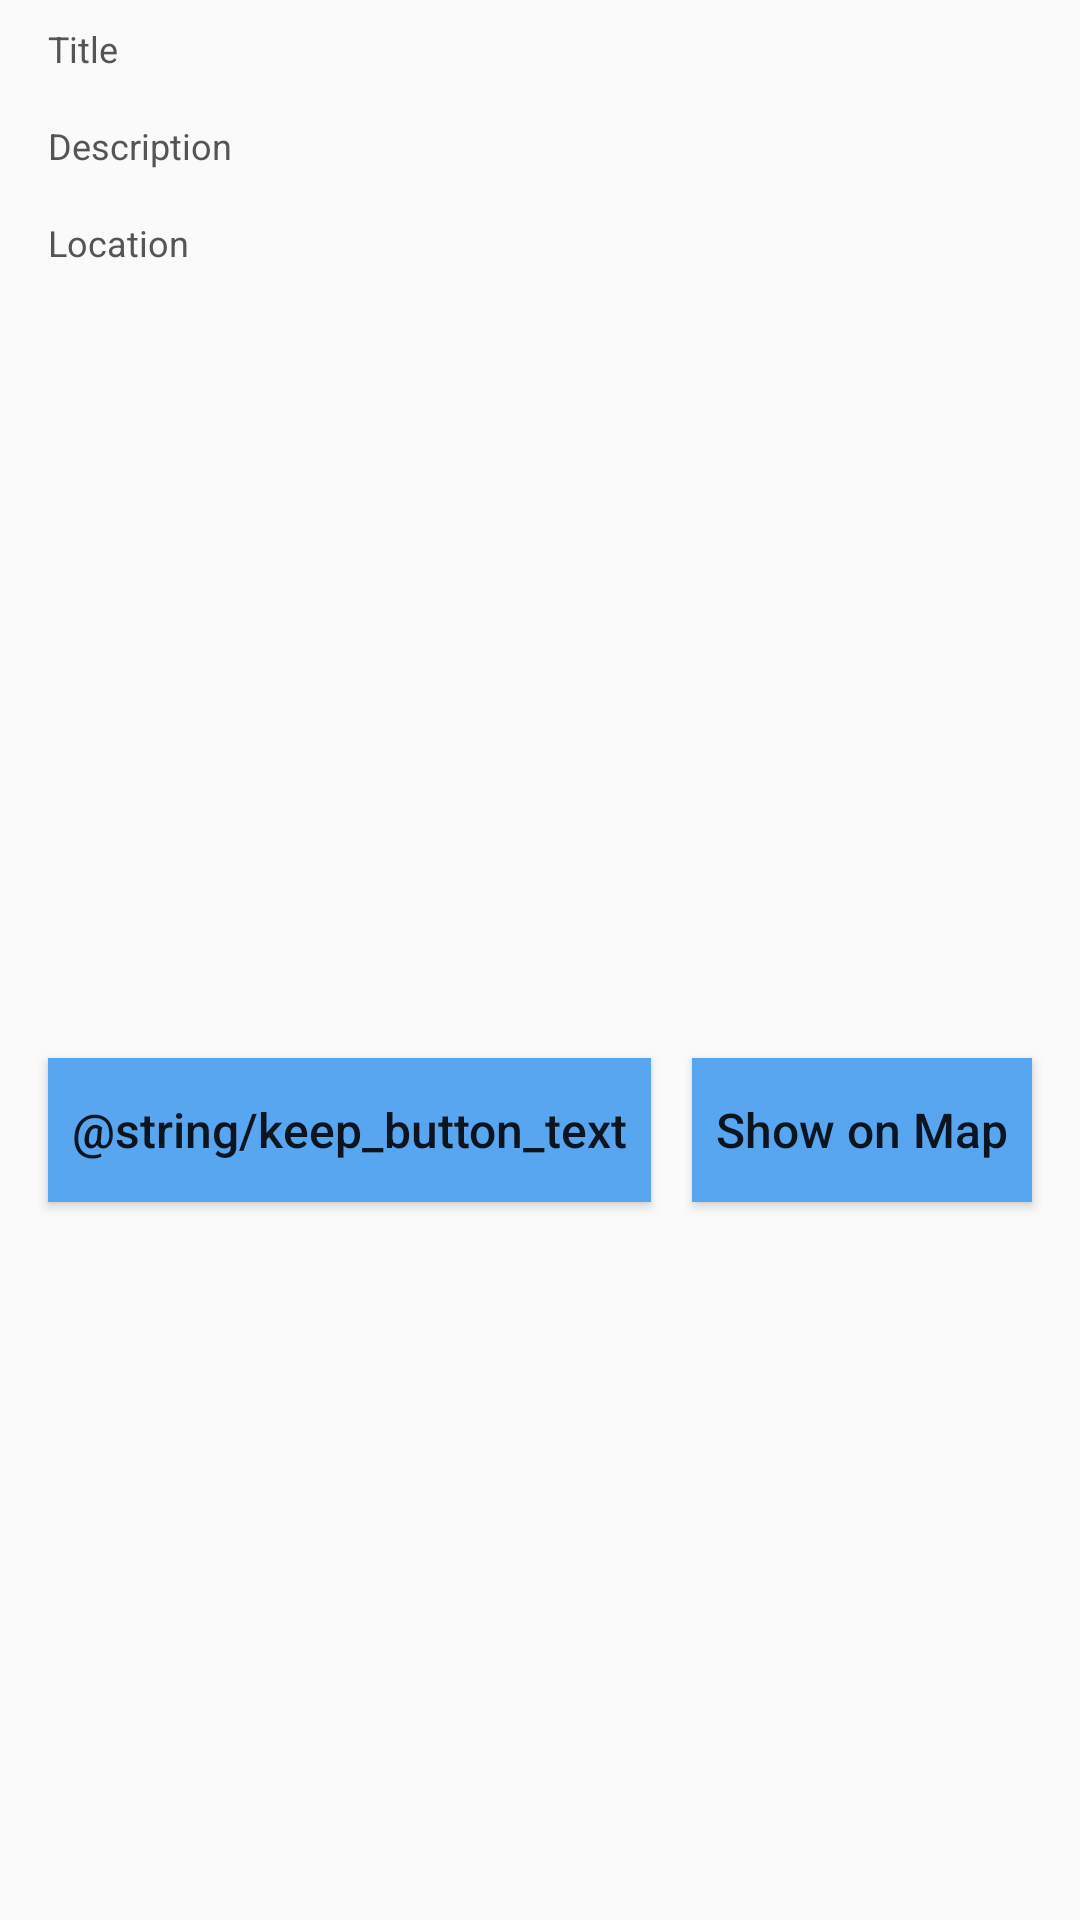

Reconstruct the res/layout file that produces this screen, plus the resources it refers to.
<!-- AndroidManifest.xml: application theme AppTheme -->
<!-- res/layout/reminder_description_layout.xml -->
<?xml version="1.0" encoding="utf-8"?>

<androidx.constraintlayout.widget.ConstraintLayout xmlns:android="http://schemas.android.com/apk/res/android"
    xmlns:app="http://schemas.android.com/apk/res-auto"
    xmlns:tools="http://schemas.android.com/tools"
    android:layout_width="match_parent"
    android:layout_height="wrap_content"
    android:layout_margin="16dp"
    android:background="@color/colorAccentTransparent">

    <TextView
        android:id="@+id/titleLabel"
        style="@style/RegularTextStyleLight"
        android:layout_width="wrap_content"
        android:layout_height="wrap_content"
        android:layout_marginStart="16dp"
        android:layout_marginLeft="16dp"
        android:layout_marginTop="8dp"
        android:text="@string/title_label_text"
        app:layout_constraintStart_toStartOf="parent"
        app:layout_constraintTop_toTopOf="parent" />

    <TextView
        android:id="@+id/titleText"
        style="@style/RegularTextStyle"
        android:layout_width="0dp"
        android:layout_height="wrap_content"
        android:layout_marginStart="@dimen/start_margin"
        android:layout_marginLeft="@dimen/start_margin"
        android:layout_marginEnd="16dp"
        android:layout_marginRight="16dp"
        app:layout_constraintBaseline_toBaselineOf="@+id/titleLabel"
        app:layout_constraintEnd_toEndOf="parent"
        app:layout_constraintStart_toStartOf="parent"
        tools:text="Title1" />

    <TextView
        android:id="@+id/descriptionLabel"
        style="@style/RegularTextStyleLight"
        android:layout_width="wrap_content"
        android:layout_height="wrap_content"
        android:layout_marginStart="16dp"
        android:layout_marginLeft="16dp"
        android:layout_marginTop="16dp"
        android:text="@string/description_label_text"
        app:layout_constraintStart_toStartOf="parent"
        app:layout_constraintTop_toBottomOf="@+id/titleLabel" />

    <TextView
        style="@style/RegularTextStyle"
        android:id="@+id/descriptionText"
        android:layout_width="0dp"
        android:layout_height="wrap_content"
        android:layout_marginStart="@dimen/start_margin"
        android:layout_marginLeft="@dimen/start_margin"
        android:layout_marginEnd="16dp"
        android:layout_marginRight="16dp"
        tools:text="Description"
        app:layout_constraintBaseline_toBaselineOf="@+id/descriptionLabel"
        app:layout_constraintEnd_toEndOf="parent"
        app:layout_constraintStart_toStartOf="parent" />

    <TextView
        style="@style/RegularTextStyleLight"
        android:id="@+id/locationLabel"
        android:layout_width="wrap_content"
        android:layout_height="wrap_content"
        android:layout_marginStart="16dp"
        android:layout_marginLeft="16dp"
        android:layout_marginTop="16dp"
        android:text="@string/location_label_text"
        app:layout_constraintStart_toStartOf="parent"
        app:layout_constraintTop_toBottomOf="@+id/descriptionLabel" />

    <TextView
        android:id="@+id/locationText"
        style="@style/RegularTextStyle"
        android:layout_width="0dp"
        android:layout_height="wrap_content"
        android:layout_marginStart="@dimen/start_margin"
        android:layout_marginLeft="@dimen/start_margin"
        android:layout_marginEnd="16dp"
        android:layout_marginRight="16dp"
        app:layout_constraintBaseline_toBaselineOf="@+id/locationLabel"
        app:layout_constraintEnd_toEndOf="parent"
        app:layout_constraintStart_toStartOf="parent"
        tools:text="Location" />

    <Button
        android:id="@+id/KeepReminderButton"
        style="@style/ButtonStyle"
        android:layout_width="wrap_content"
        android:layout_height="wrap_content"
        android:layout_marginStart="16dp"
        android:layout_marginLeft="16dp"
        android:layout_marginTop="32dp"
        android:layout_marginBottom="8dp"
        android:padding="8dp"
        android:text="@string/keep_button_text"
        app:layout_constraintBottom_toBottomOf="parent"
        app:layout_constraintStart_toStartOf="parent"
        app:layout_constraintTop_toBottomOf="@+id/locationLabel" />

    <Button
        android:id="@+id/showOnMapButton"
        style="@style/ButtonStyle"
        android:padding="8dp"
        android:layout_width="wrap_content"
        android:layout_height="wrap_content"
        android:layout_marginEnd="16dp"
        android:layout_marginRight="16dp"
        android:text="@string/show_on_map_button_text"
        app:layout_constraintBaseline_toBaselineOf="@+id/KeepReminderButton"
        app:layout_constraintEnd_toEndOf="parent" />
</androidx.constraintlayout.widget.ConstraintLayout>
<!-- resources referenced by this layout -->
<resources>
  <dimen name="start_margin">10dp</dimen>
  <string name="description_label_text">Description</string>
  <string name="location_label_text">Location</string>
  <string name="show_on_map_button_text">Show on Map</string>
  <string name="title_label_text">Title</string>
  <style name="ButtonStyle">
          <item name="android:background">@color/primaryLightColor</item>
          <item name="android:textAllCaps">false</item>
          <item name="android:textSize">@dimen/text_size_normal</item>
      </style>
  <style name="RegularTextStyle" parent="RegularTextStyleBlack">
          <item name="android:textSize">@dimen/text_size_normal</item>
          <item name="android:textColor">@color/primaryLightColor</item>
      </style>
  <style name="RegularTextStyleLight" parent="RegularTextStyleBlack">
          <item name="android:textColor">@color/grey</item>
          <item name="android:textSize">@dimen/text_size_small</item>
      </style>
  <style name="AppTheme" parent="Theme.AppCompat.Light.DarkActionBar">
          
          <item name="colorPrimary">@color/primaryColor</item>
          <item name="colorPrimaryDark">@color/primaryDarkColor</item>
          <item name="colorAccent">@color/primaryLightColor</item>
  
      </style>
  <color name="primaryLightColor">#58a5f0</color>
  <dimen name="text_size_normal">16sp</dimen>
  <style name="RegularTextStyleBlack">
          <item name="android:gravity">center</item>
          <item name="android:textSize">@dimen/text_size_normal</item>
          <item name="android:textStyle">normal</item>
          <item name="android:textColor">@color/black</item>
      </style>
  <color name="grey">#555555</color>
  <dimen name="text_size_small">12sp</dimen>
  <color name="primaryColor">#0277bd</color>
  <color name="primaryDarkColor">#004c8c</color>
  <color name="black">#000000</color>
</resources>
